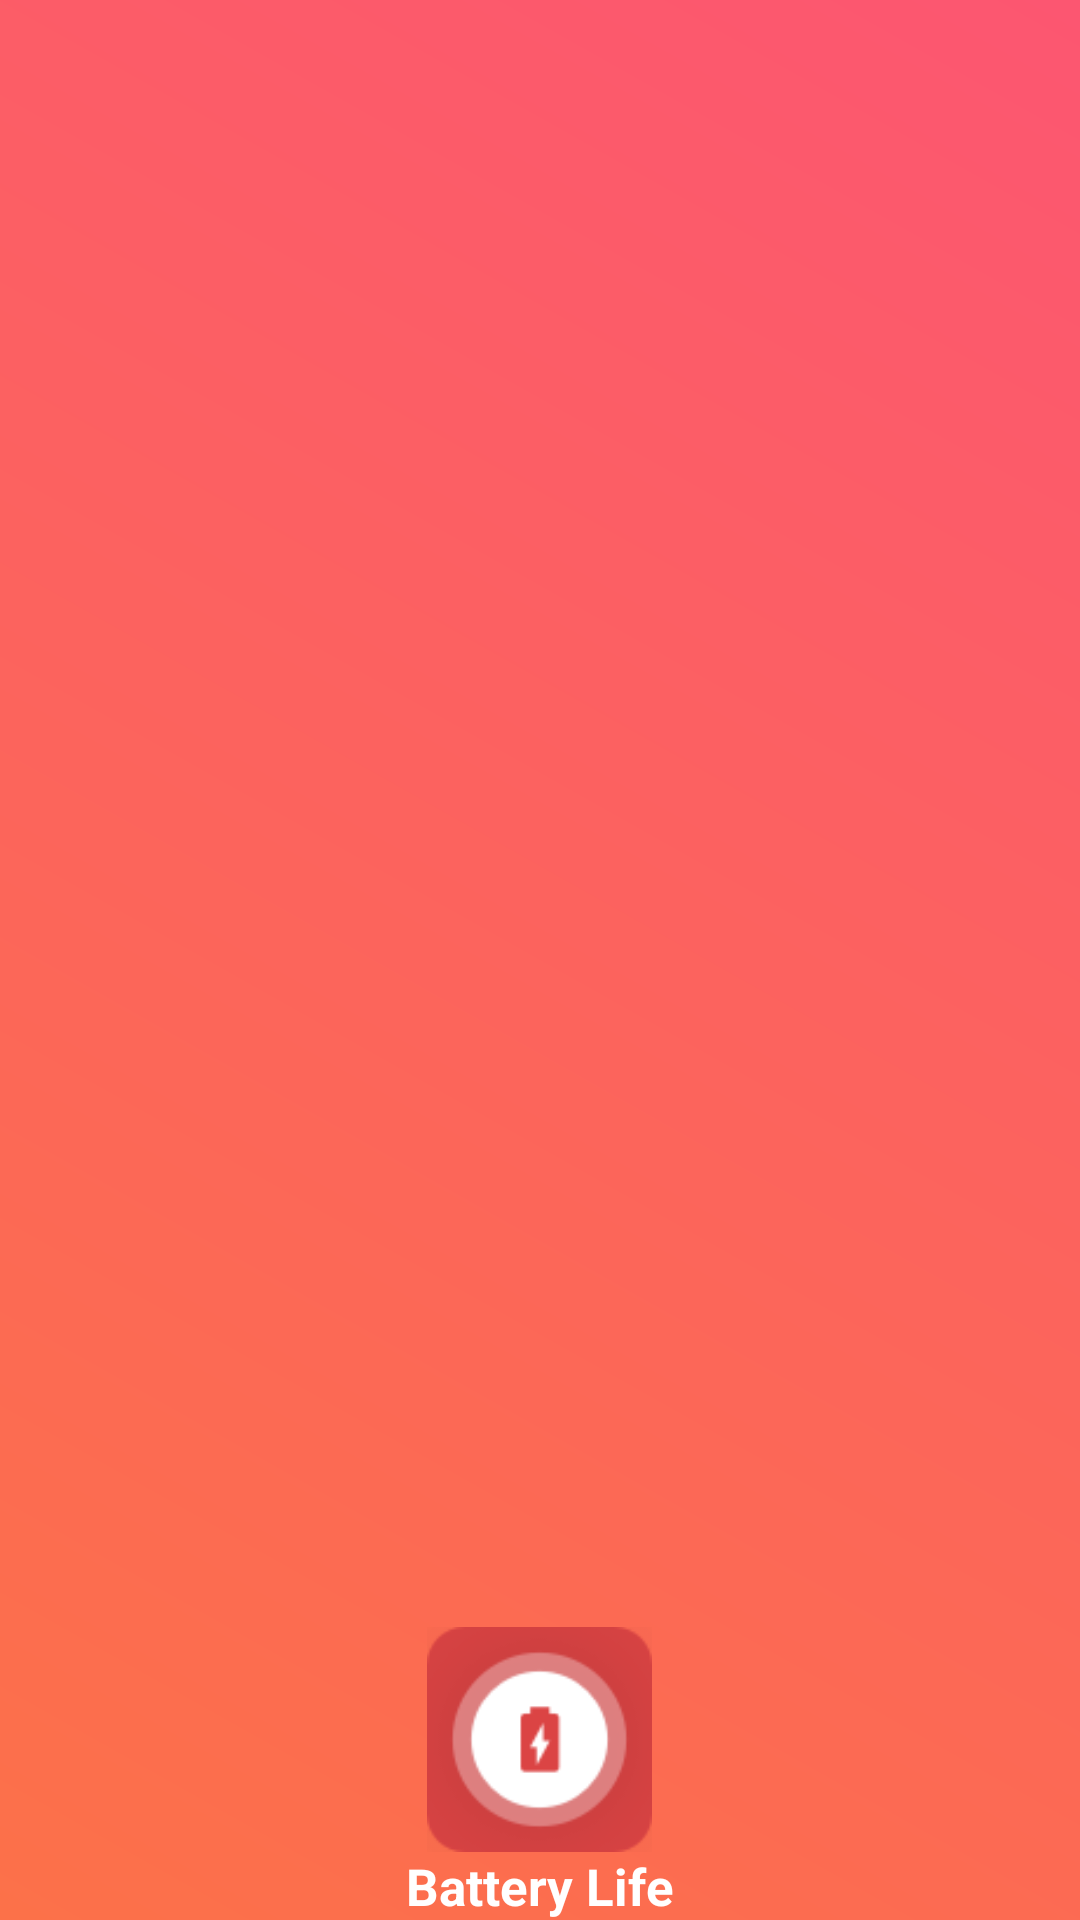

Android layout source for this screen:
<!-- AndroidManifest.xml: application theme AppTheme -->
<!-- res/layout/nav_header_main.xml -->
<?xml version="1.0" encoding="utf-8"?>
<RelativeLayout xmlns:android="http://schemas.android.com/apk/res/android"
    xmlns:app="http://schemas.android.com/apk/res-auto"
    android:layout_width="match_parent"
    android:layout_height="150dp"
    android:background="@drawable/gradient_drawable"
    android:gravity="bottom"
    android:orientation="vertical"
    android:theme="@style/ThemeOverlay.AppCompat.Dark">

    <ImageView
        android:id="@+id/icon"
        android:layout_width="75dp"
        android:layout_height="75dp"
        android:layout_centerInParent="true"
        android:layout_gravity="center"
        app:srcCompat="@mipmap/ic_launcher" />

    <TextView
        android:layout_width="wrap_content"
        android:layout_height="wrap_content"
        android:layout_below="@+id/icon"
        android:layout_centerHorizontal="true"
        android:text="Battery Life"
        android:textAppearance="@style/TextAppearance.AppCompat.Body1"
        android:textSize="17sp"
        android:textStyle="bold" />


</RelativeLayout>
<!-- resources referenced by this layout -->
<resources>
  <!-- drawable gradient_drawable (drawable) -->
  <?xml version="1.0" encoding="utf-8"?>
  <shape xmlns:android="http://schemas.android.com/apk/res/android">
  
      <gradient
          android:angle="45"
          android:endColor="#fc5671"
          android:startColor="#fc7149"
          android:type="linear" />
  </shape>
  <!-- mipmap ic_launcher: png bitmap (mipmap-xhdpi, 7740 bytes) -->
  <style name="AppTheme" parent="Theme.AppCompat.Light.DarkActionBar">
          
          <item name="colorPrimary">@color/colorPrimary</item>
          <item name="colorPrimaryDark">@color/colorPrimaryDark</item>
          <item name="colorAccent">@color/colorAccent</item>
      </style>
  <color name="colorPrimary">#3F51B5</color>
  <color name="colorPrimaryDark">#303F9F</color>
  <color name="colorAccent">#FF4081</color>
</resources>
